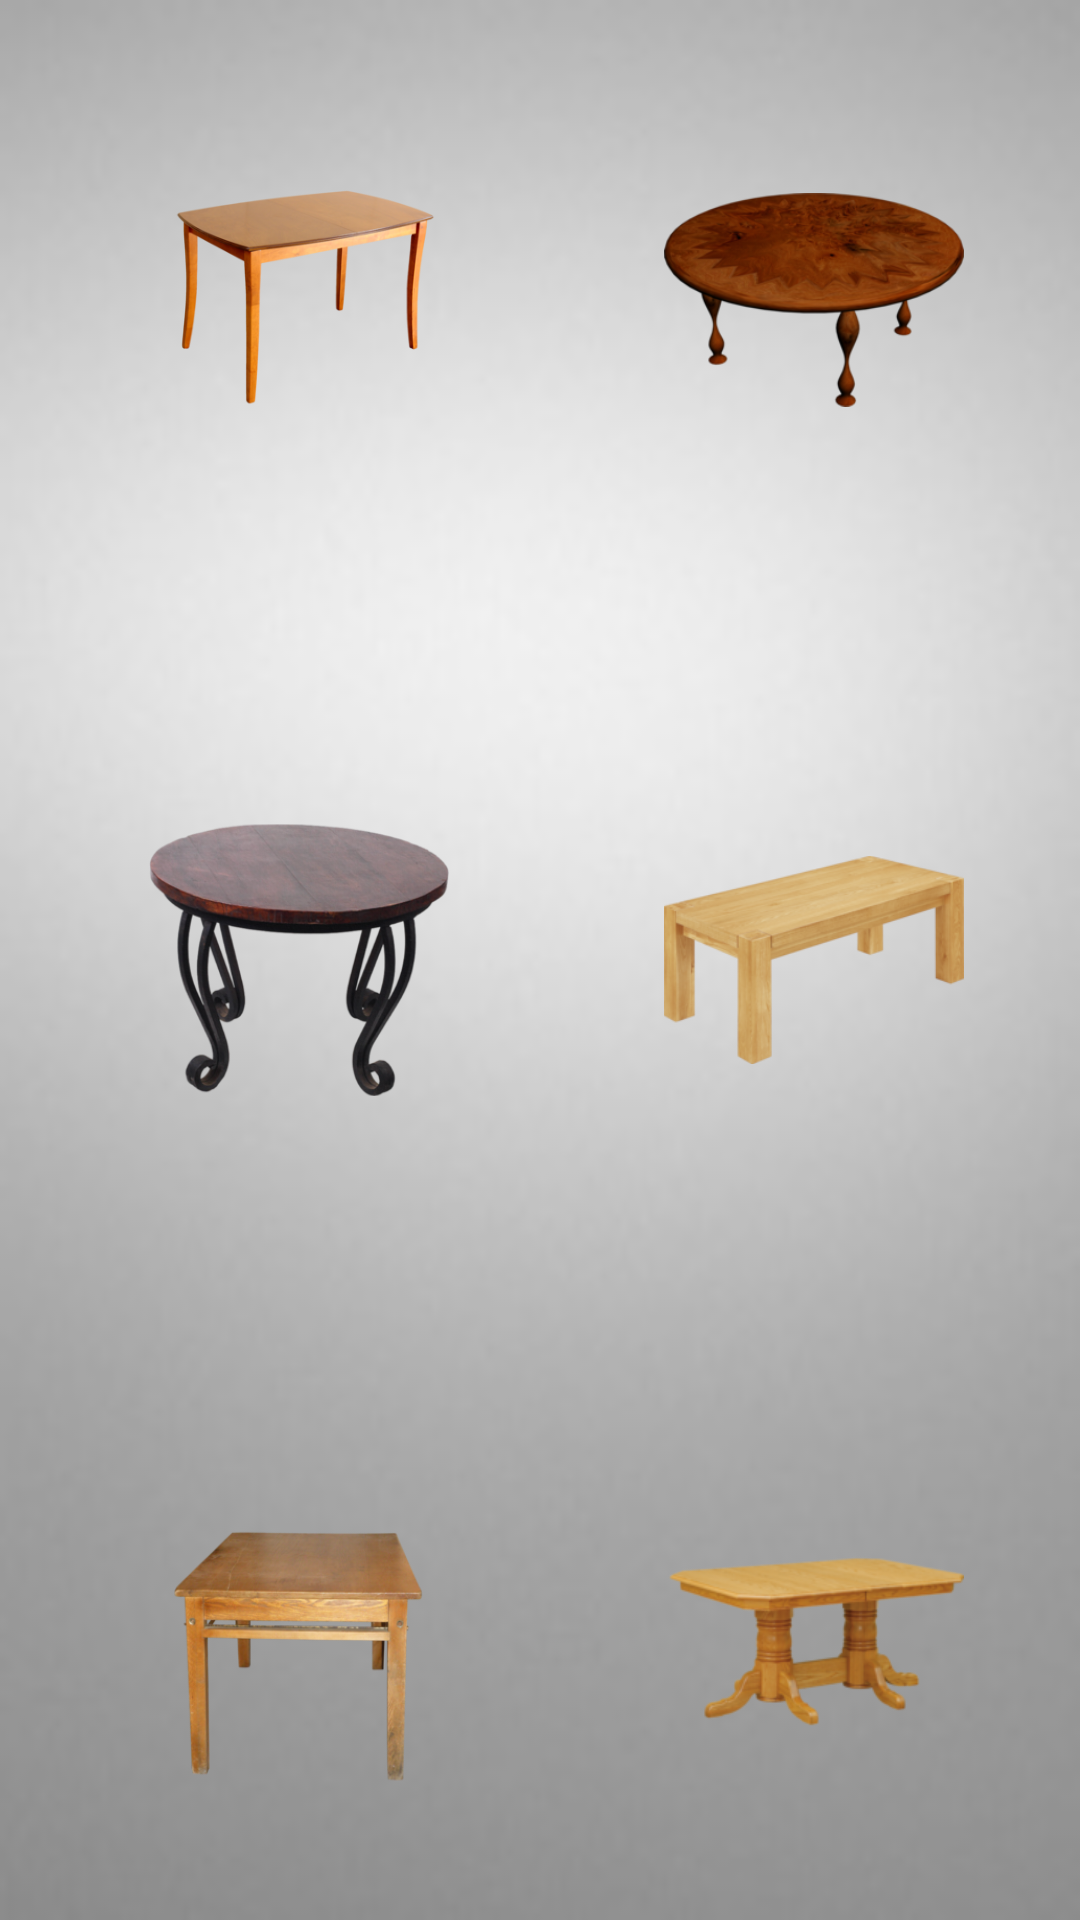

Produce the Android XML layout that renders to this screen, including the resource entries it uses.
<!-- AndroidManifest.xml: application theme Theme.AppCompat.Light.NoActionBar -->
<!-- res/layout/activity_tables.xml -->
<?xml version="1.0" encoding="utf-8"?>
<RelativeLayout xmlns:android="http://schemas.android.com/apk/res/android"
    xmlns:tools="http://schemas.android.com/tools"
    xmlns:app="http://schemas.android.com/apk/res-auto"
    android:id="@+id/activity_tables"
    android:layout_width="match_parent"
    android:layout_height="match_parent"
    android:paddingBottom="@dimen/activity_vertical_margin"
    android:paddingLeft="@dimen/activity_horizontal_margin"
    android:paddingRight="@dimen/activity_horizontal_margin"
    android:paddingTop="@dimen/activity_vertical_margin"
    tools:context="emb.mobiliando.TablesActivity"
    android:background="@drawable/gray_bg">

    <ImageView
        android:layout_height="100dp"
        android:layout_width="100dp"
        app:srcCompat="@drawable/table1"
        android:layout_marginLeft="50dp"
        android:layout_marginStart="50dp"
        android:layout_marginTop="50dp"
        android:id="@+id/imageView1"
        />

    <ImageView
        android:layout_height="100dp"
        android:layout_width="100dp"
        app:srcCompat="@drawable/table3"
        android:id="@+id/imageView3"
        android:layout_alignTop="@+id/imageView1"
        android:layout_alignParentRight="true"
        android:layout_alignParentEnd="true"
        android:layout_marginRight="39dp"
        android:layout_marginEnd="39dp" />

    <ImageView
        android:layout_height="100dp"
        android:layout_width="100dp"
        app:srcCompat="@drawable/table2"
        android:id="@+id/imageView2"
        android:layout_centerVertical="true"
        android:layout_alignLeft="@+id/imageView1"
        android:layout_alignStart="@+id/imageView1" />

    <ImageView
        android:layout_height="100dp"
        android:layout_width="100dp"
        app:srcCompat="@drawable/table4"
        android:id="@+id/imageView4"
        android:layout_alignTop="@+id/imageView2"
        android:layout_alignLeft="@+id/imageView3"
        android:layout_alignStart="@+id/imageView3" />

    <ImageView
        android:layout_height="100dp"
        android:layout_width="100dp"
        app:srcCompat="@drawable/table5"
        android:id="@+id/imageView5"
        android:layout_alignTop="@+id/imageView6"
        android:layout_alignLeft="@+id/imageView4"
        android:layout_alignStart="@+id/imageView4" />

    <ImageView
        android:layout_height="100dp"
        android:layout_width="100dp"
        app:srcCompat="@drawable/table6"
        android:id="@+id/imageView6"
        android:layout_marginBottom="43dp"
        android:layout_alignParentBottom="true"
        android:layout_alignLeft="@+id/imageView2"
        android:layout_alignStart="@+id/imageView2" />

</RelativeLayout>
<!-- resources referenced by this layout -->
<resources>
  <!-- drawable gray_bg: jpg bitmap (drawable, 6324 bytes) -->
  <!-- drawable table1: jpeg bitmap (drawable, 179564 bytes) -->
  <!-- drawable table2: png bitmap (drawable, 79645 bytes) -->
  <!-- drawable table3: png bitmap (drawable, 153580 bytes) -->
  <!-- drawable table4: png bitmap (drawable, 33384 bytes) -->
  <!-- drawable table5: png bitmap (drawable, 24324 bytes) -->
  <!-- drawable table6: png bitmap (drawable, 56912 bytes) -->
</resources>
